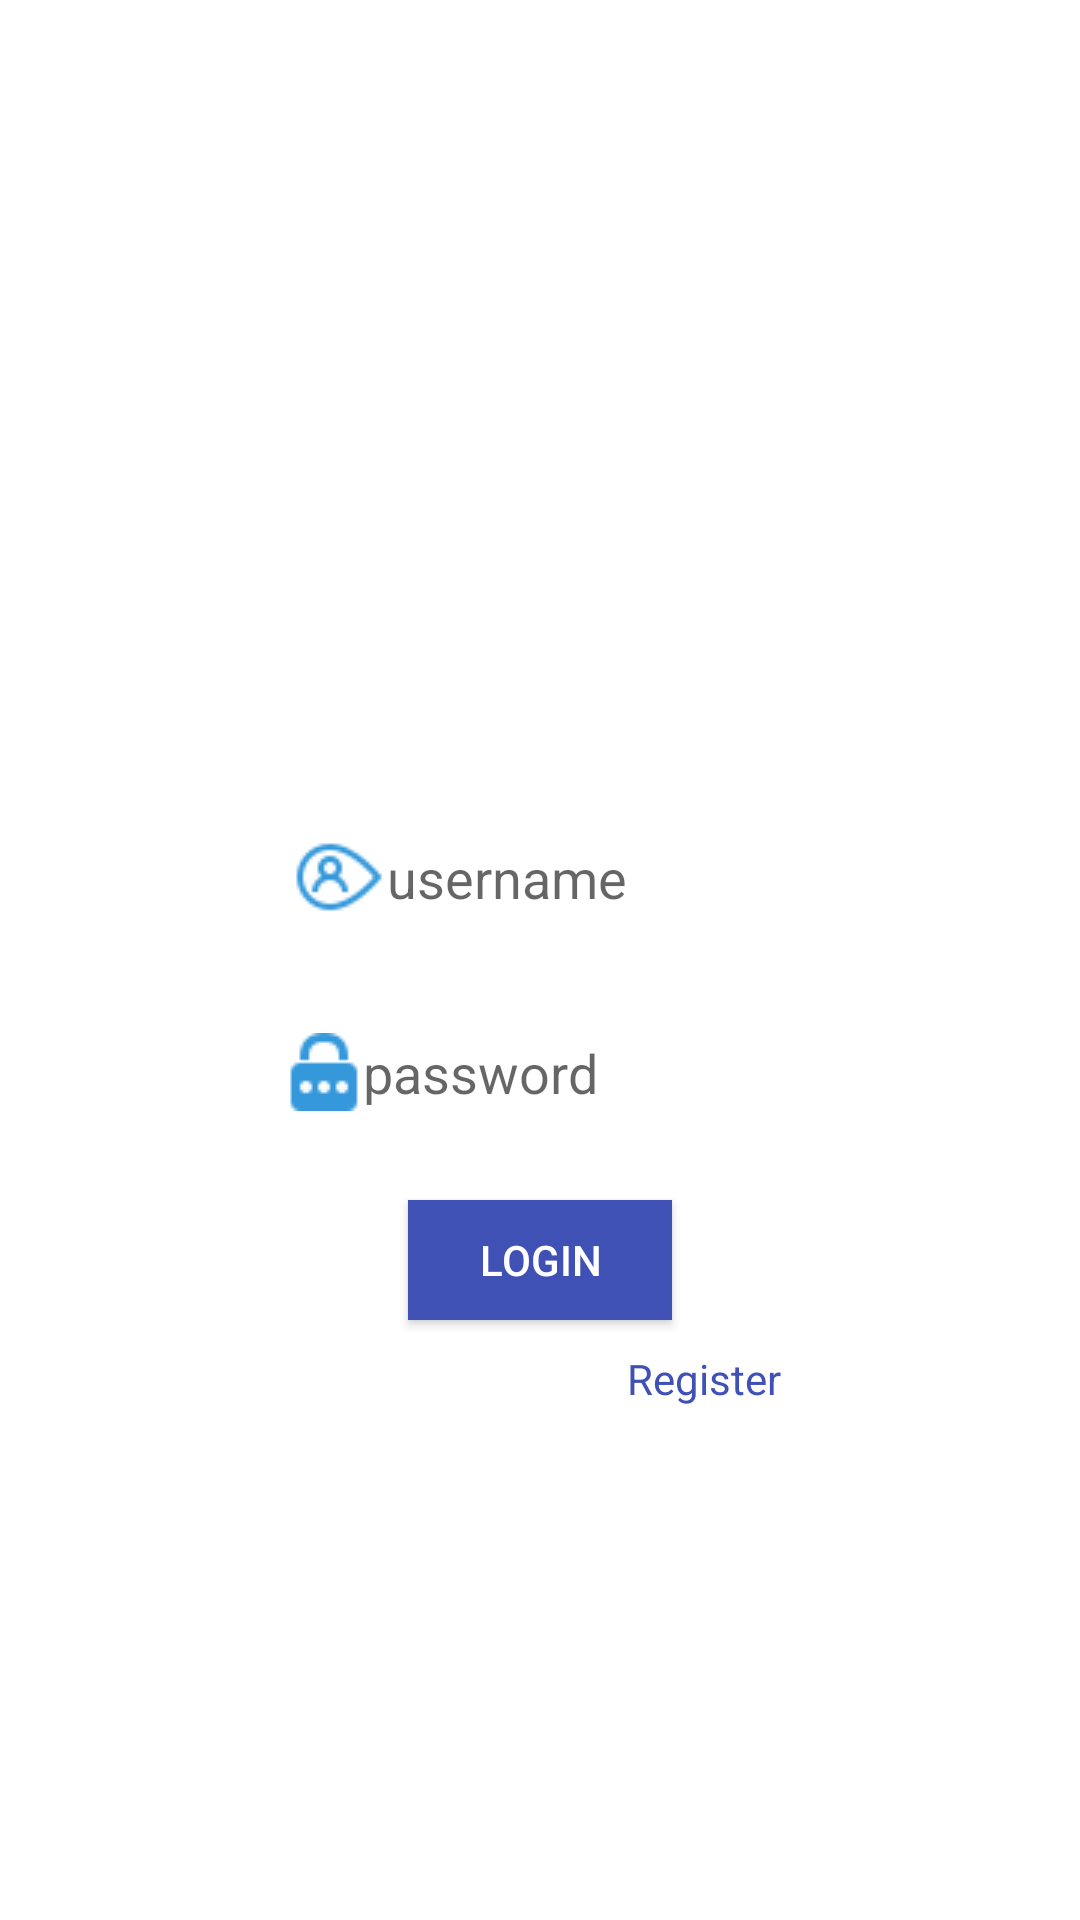

Layout XML and referenced resources for this Android screen:
<!-- AndroidManifest.xml: application theme Theme.Aisha_MadSemesterProject -->
<!-- res/layout/activity_main.xml -->
<?xml version="1.0" encoding="utf-8"?>
<LinearLayout xmlns:android="http://schemas.android.com/apk/res/android"
    xmlns:app="http://schemas.android.com/apk/res-auto"
    xmlns:tools="http://schemas.android.com/tools"
    android:layout_width="match_parent"
    android:layout_height="match_parent"
    tools:context=".MainActivity"
    android:orientation="vertical"
    android:gravity="center_horizontal"
    android:background="@drawable/bg">
    <ImageView
        android:layout_width="wrap_content"
        android:layout_height="200dp"
        android:layout_marginTop="30dp"
        app:srcCompat="@drawable/food"></ImageView>


    <EditText
        android:layout_width="170dp"
        android:layout_height="45dp"
        android:hint="username"
        android:drawableLeft="@drawable/username"
        android:layout_marginTop="40dp"
        android:paddingLeft="2dp"
        android:background="#ffffff"
        android:id="@+id/etUsername"
        />

    <EditText
        android:id="@+id/etPassword"
        android:layout_width="170dp"
        android:layout_height="45dp"
        android:layout_marginTop="20dp"
        android:background="#ffffff"
        android:drawableLeft="@drawable/password"
        android:hint="password"
        android:password="true" />

    <Button
        android:id="@+id/btnLogin"
        android:layout_width="wrap_content"
        android:layout_height="40dp"
        android:layout_marginTop="20dp"
        android:background="#3F51B5"
        android:onClick="loginBtn"
        android:text="Login"
        android:textColor="#ffffff" />
    <LinearLayout
        android:layout_width="wrap_content"
        android:layout_height="wrap_content"
        android:layout_marginTop="10dp"
        android:orientation="horizontal">
        <TextView
            android:layout_width="wrap_content"
            android:layout_height="wrap_content"
            android:text="Not Registered?"
            android:textColor="#ffffff"
            ></TextView>
        <TextView
            android:layout_width="wrap_content"
            android:layout_height="wrap_content"
            android:id="@+id/tvRegister"
            android:paddingLeft="10dp"
            android:textColor="#3F51B5"
            android:text="Register"></TextView>
    </LinearLayout>

</LinearLayout>
<!-- resources referenced by this layout -->
<resources>
  <!-- drawable password: png bitmap (drawable-v24, 608 bytes) -->
  <!-- drawable username: png bitmap (drawable-v24, 1194 bytes) -->
  <style name="Theme.Aisha_MadSemesterProject" parent="Theme.MaterialComponents.DayNight.DarkActionBar">
          
          <item name="colorPrimary">@color/purple_500</item>
          <item name="colorPrimaryVariant">@color/purple_700</item>
          <item name="colorOnPrimary">@color/white</item>
          
          <item name="colorSecondary">@color/teal_200</item>
          <item name="colorSecondaryVariant">@color/teal_700</item>
          <item name="colorOnSecondary">@color/black</item>
          
          <item name="android:statusBarColor" tools:targetApi="l">?attr/colorPrimaryVariant</item>
          
      </style>
  <!-- not gathered from this repository: default colours our renderer supplied (Android Studio template values) -->
  <color name="purple_500">#FF6200EE</color>
  <color name="purple_700">#FF3700B3</color>
  <color name="teal_200">#FF03DAC5</color>
  <color name="teal_700">#FF018786</color>
  <color name="black">#FF000000</color>
  <color name="white">#FFFFFFFF</color>
</resources>
